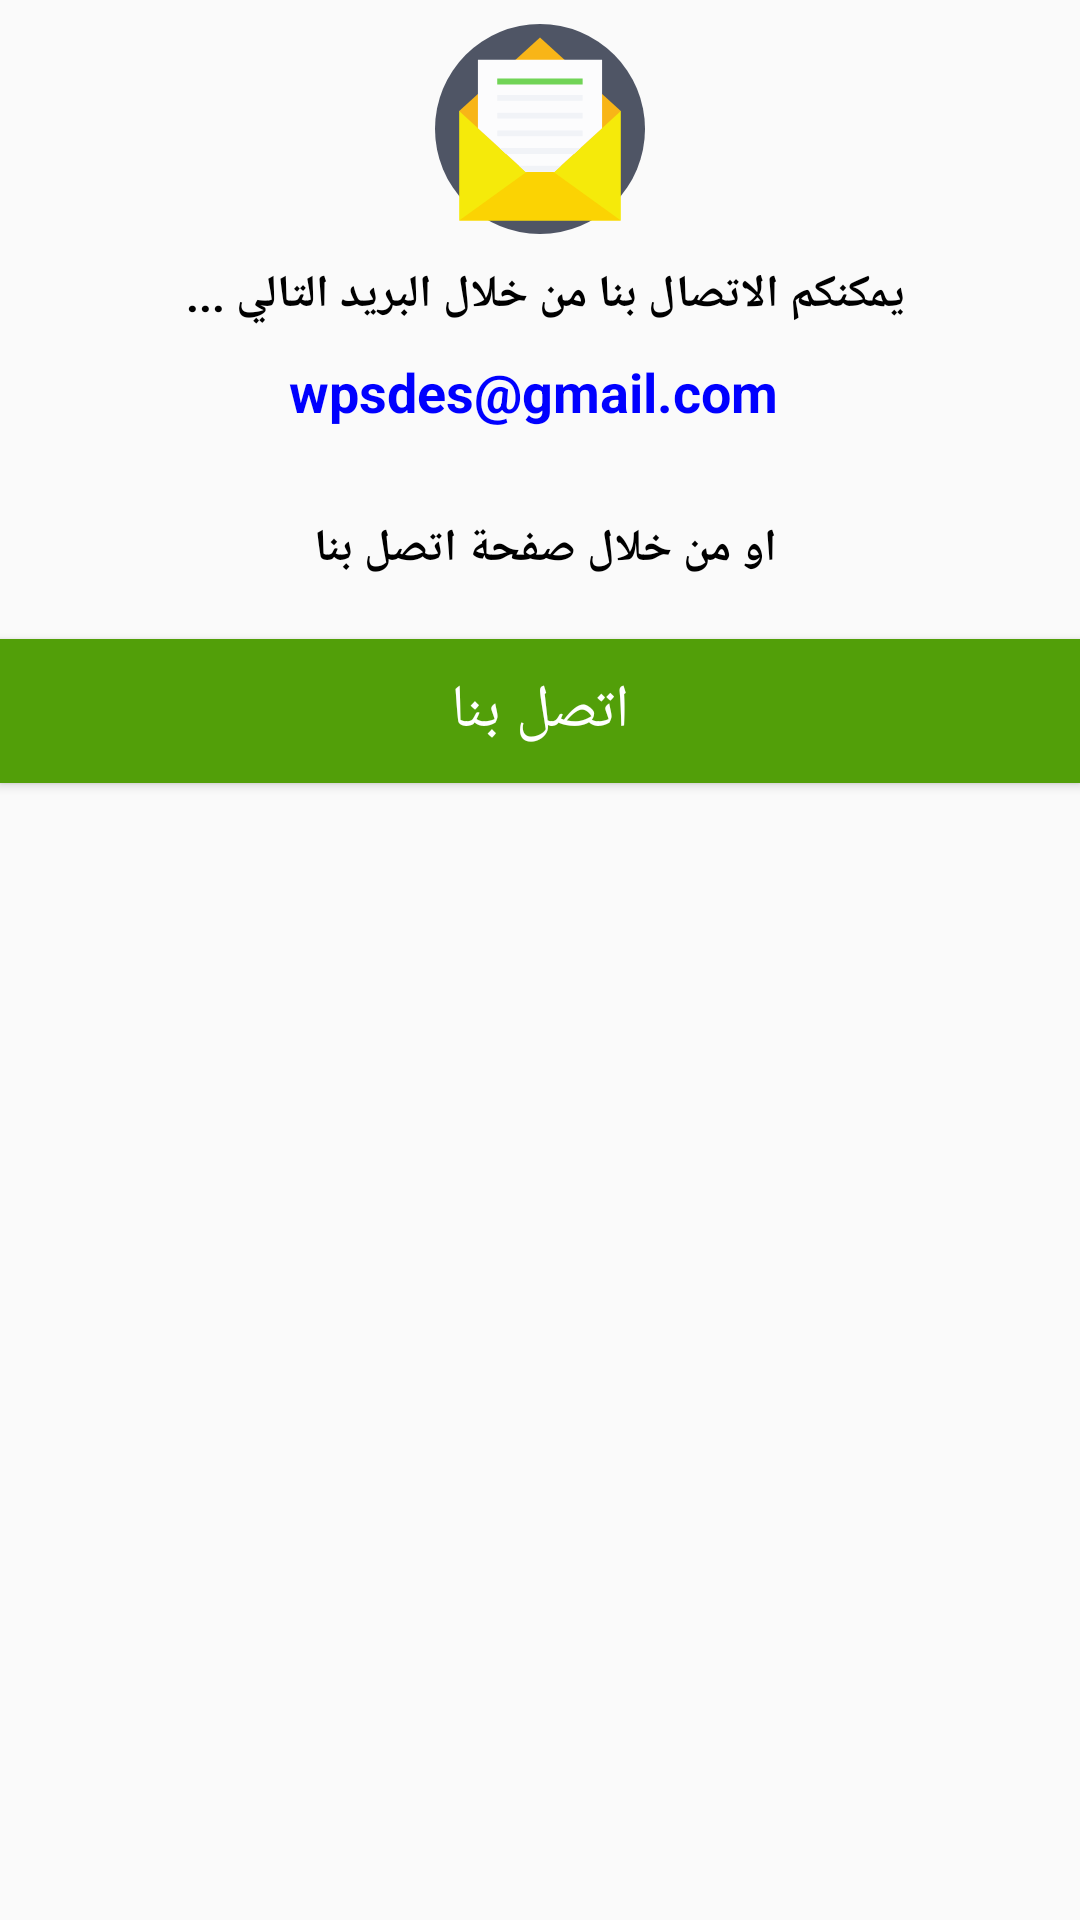

Reconstruct the res/layout file that produces this screen, plus the resources it refers to.
<!-- AndroidManifest.xml: application theme AppTheme -->
<!-- res/layout/contact_dialog.xml -->
<?xml version="1.0" encoding="utf-8"?>
<LinearLayout xmlns:android="http://schemas.android.com/apk/res/android"
    xmlns:app="http://schemas.android.com/apk/res-auto"
    xmlns:tools="http://schemas.android.com/tools"
    android:layout_width="fill_parent"
    android:layout_height="300dp"
    android:layout_gravity="center"
    android:orientation="vertical">

    <ImageView
        android:id="@+id/imageView3"
        android:layout_width="70dp"
        android:layout_height="70dp"
        android:layout_gravity="center"
        android:layout_marginTop="8dp"
        app:srcCompat="@drawable/ic_launcher_forground" />

    <TextView
        android:id="@+id/txt_dia"
        android:layout_width="wrap_content"
        android:layout_height="wrap_content"
        android:layout_gravity="center|clip_vertical"
        android:layout_margin="10dp"
        android:layout_marginTop="44dp"
        android:gravity="center"
        android:text="يمكنكم الاتصال بنا من خلال البريد التالي ... "
        android:textColor="#000"
        android:textSize="15sp"
        android:textStyle="bold"

        />

    <TextView
        android:layout_width="match_parent"
        android:layout_height="wrap_content"
        android:gravity="center"
        android:text="wpsdes@gmail.com "
        android:textColor="#00f"
        android:textSize="18sp"
        android:textStyle="bold" />

    <TextView
        android:id="@+id/textView4"
        android:layout_width="wrap_content"
        android:layout_height="wrap_content"
        android:layout_gravity="center"
        android:layout_marginTop="30dp"
        android:layout_marginBottom="20dp"
        android:gravity="center"
        android:text="او من خلال صفحة اتصل بنا "
        android:textColor="#000"
        android:textSize="15sp"
        android:textStyle="bold" />

    <Button
        android:id="@+id/btn_contact"
        android:layout_width="match_parent"
        android:layout_height="wrap_content"
        android:layout_gravity="bottom"
        android:background="#FF529F09"
        android:text="اتصل بنا"
        android:textColor="#fff"
        android:textSize="20sp" />

</LinearLayout>
<!-- resources referenced by this layout -->
<resources>
  <!-- drawable ic_launcher_forground (drawable) -->
  <vector xmlns:android="http://schemas.android.com/apk/res/android"
      android:width="509.287dp"
      android:height="509.287dp"
      android:viewportWidth="509.287"
      android:viewportHeight="509.287">
    <path
        android:pathData="M254.644,254.644m-254.644,0a254.644,254.644 0,1 1,509.288 0a254.644,254.644 0,1 1,-509.288 0"
        android:fillColor="#4F5565"/>
    <path
        android:pathData="M58.66,211.242h391.968v265.155h-391.968z"
        android:fillColor="#F5EA0A"/>
    <path
        android:pathData="M254.644,32.551l-195.984,178.691l195.984,179.031l195.984,-179.031z"
        android:fillColor="#F8B517"/>
    <path
        android:pathData="M104.095,252.609l146.141,133.595l8.816,0l146.14,-133.595l0,-165.806l-301.097,0z"
        android:fillColor="#FCFCFD"/>
    <path
        android:pathData="M150.887,132.238h207.174v14.241h-207.174z"
        android:fillColor="#71D456"/>
    <path
        android:pathData="M150.887,171.91h207.174v14.241h-207.174z"
        android:fillColor="#F1F3F7"/>
    <path
        android:pathData="M150.887,214.972h207.174v14.241h-207.174z"
        android:fillColor="#F1F3F7"/>
    <path
        android:pathData="M150.887,258.034h207.174v14.241h-207.174z"
        android:fillColor="#F1F3F7"/>
    <path
        android:pathData="M352.636,300.758l-195.984,0l15.597,14.58l164.789,0z"
        android:fillColor="#F1F3F7"/>
    <path
        android:pathData="M305.505,343.82l-101.722,0l15.597,14.241l70.527,0z"
        android:fillColor="#F1F3F7"/>
    <path
        android:pathData="M287.534,359.078l-65.78,0l-163.094,117.658l391.968,0z"
        android:fillColor="#FBD303"/>
  </vector>
  <style name="AppTheme" parent="Theme.AppCompat.Light.NoActionBar">
          
          <item name="colorPrimary">#FFFFFF</item>
          <item name="colorPrimaryDark">#FF529F09</item>
          <item name="colorAccent">@color/colorAccent</item>
      </style>
  <!-- not gathered from this repository: default colours our renderer supplied (Android Studio template values) -->
  <color name="colorAccent">#FF03DAC5</color>
</resources>
